Dataset: ripeness_multistage (GitHub, ShyamAlancode/Fruit-Screening). Classes: immature, mature, semi mature.

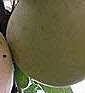
Label: semi mature

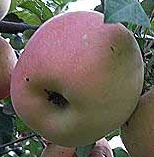
Label: semi mature

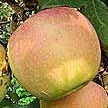
Label: mature

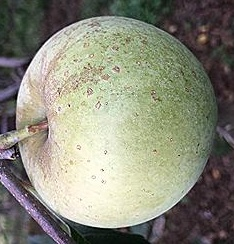
Label: immature

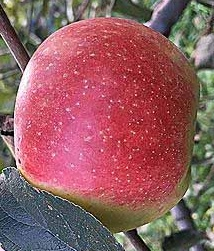
Label: mature

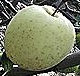
Label: immature
